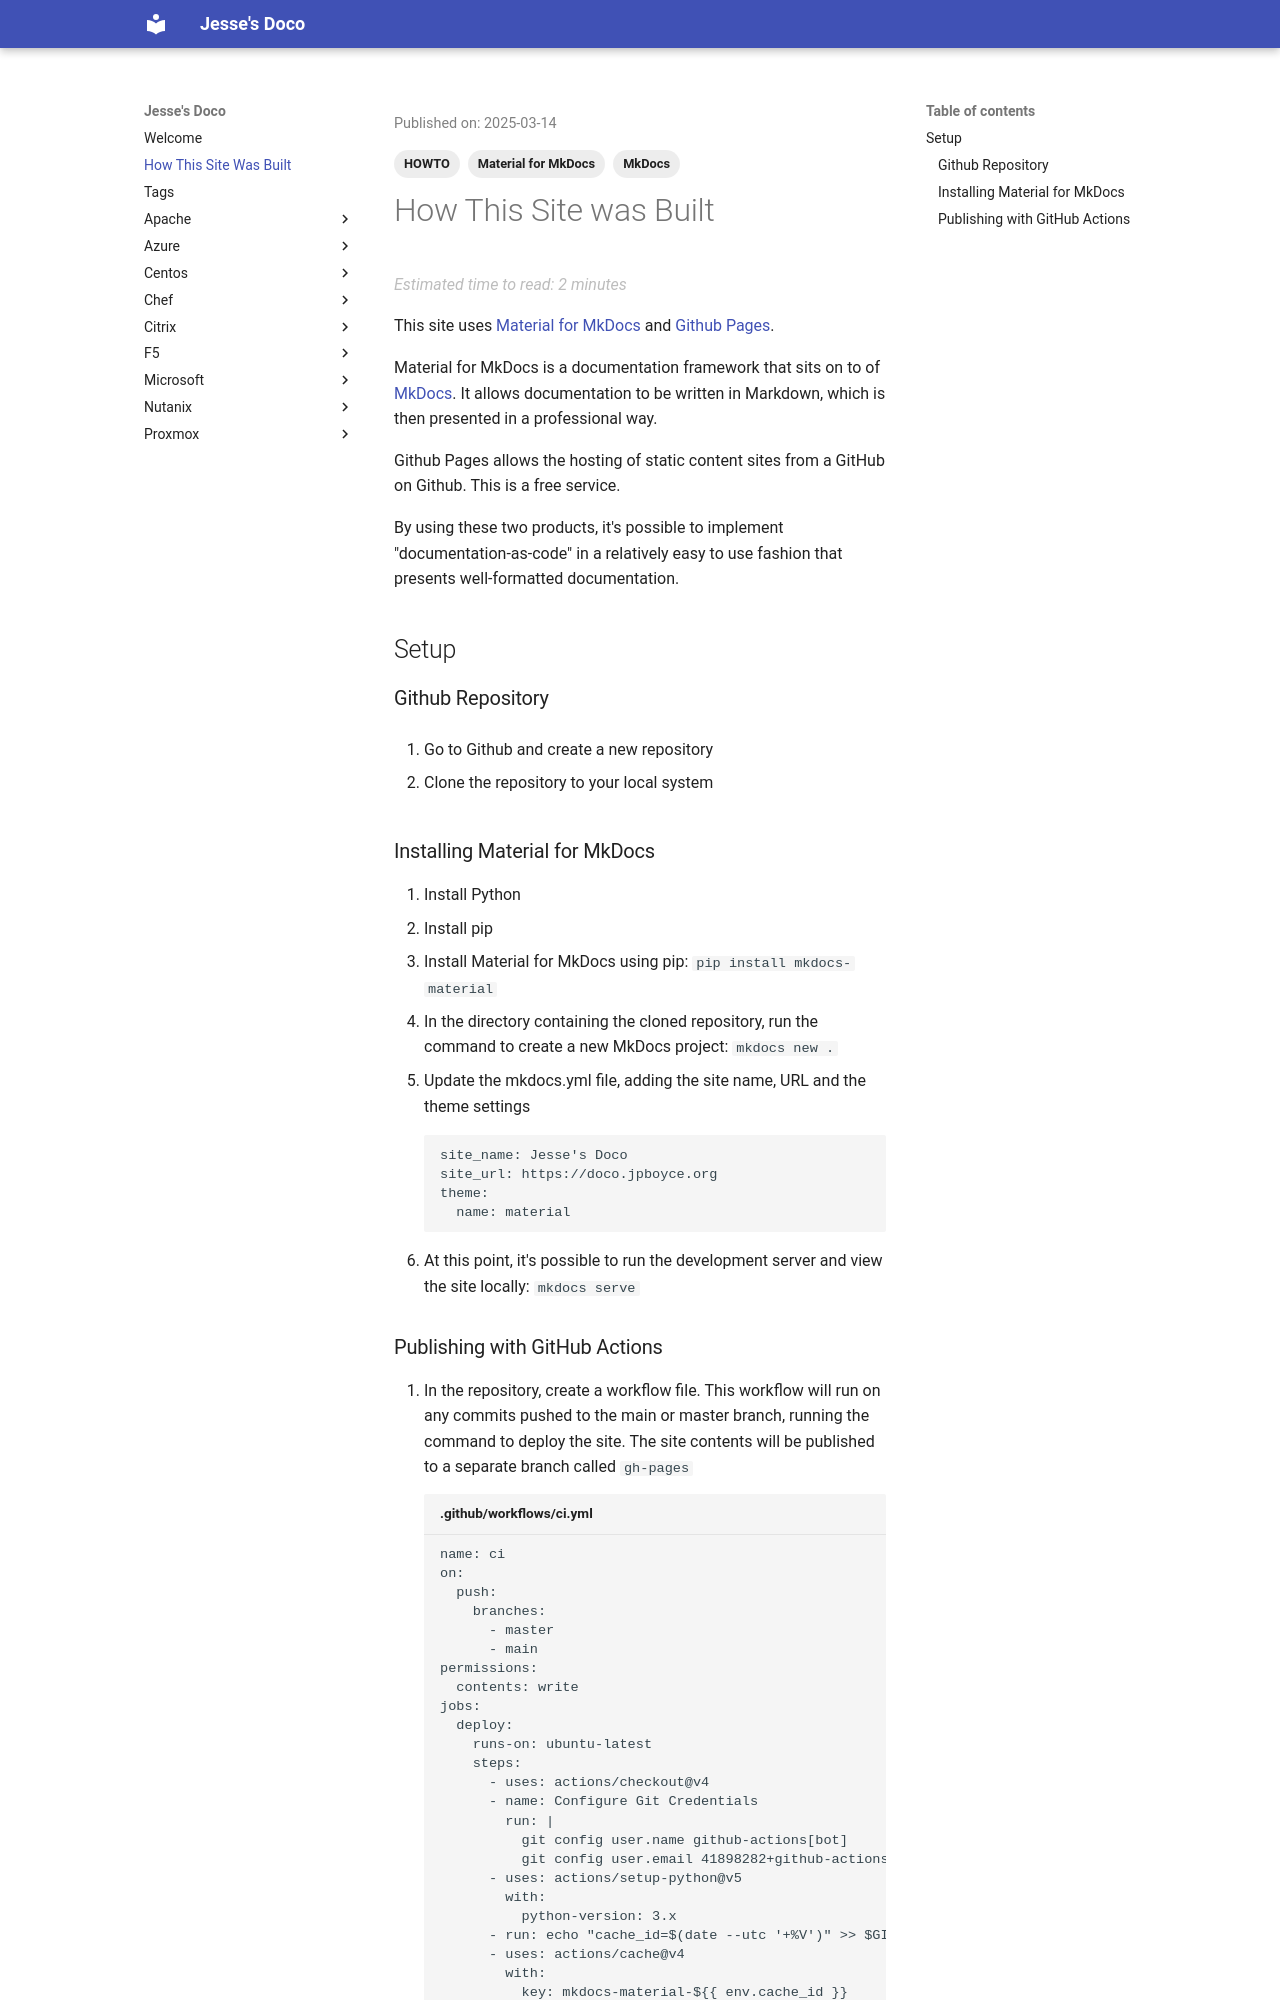

repository: jpboyce/doco · page: how-this-site-was-built/index.html · generator: mkdocs

---
title: How This Site Was Built
date: 2025-03-14
categories:
    - General
tags:
    - MkDocs
    - Material for MkDocs
    - HOWTO
---    
# How This Site was Built

This site uses [Material for MkDocs](https://squidfunk.github.io/mkdocs-material/) and [Github Pages](https://pages.github.com/).

Material for MkDocs is a documentation framework that sits on to of [MkDocs](https://www.mkdocs.org/).  It allows documentation to be written in Markdown, which is then presented in a professional way.

Github Pages allows the hosting of static content sites from a GitHub on Github.  This is a free service.

By using these two products, it's possible to implement "documentation-as-code" in a relatively easy to use fashion that presents well-formatted documentation.

## Setup

### Github Repository

1. Go to Github and create a new repository

2. Clone the repository to your local system

### Installing Material for MkDocs

1. Install Python
2. Install pip
3. Install Material for MkDocs using pip: `pip install mkdocs-material`
4. In the directory containing the cloned repository, run the command to create a new MkDocs project: `mkdocs new .`
5. Update the mkdocs.yml file, adding the site name, URL and the theme settings
``` yml
site_name: Jesse's Doco
site_url: https://doco.jpboyce.org
theme:
  name: material
```
6. At this point, it's possible to run the development server and view the site locally: `mkdocs serve`
